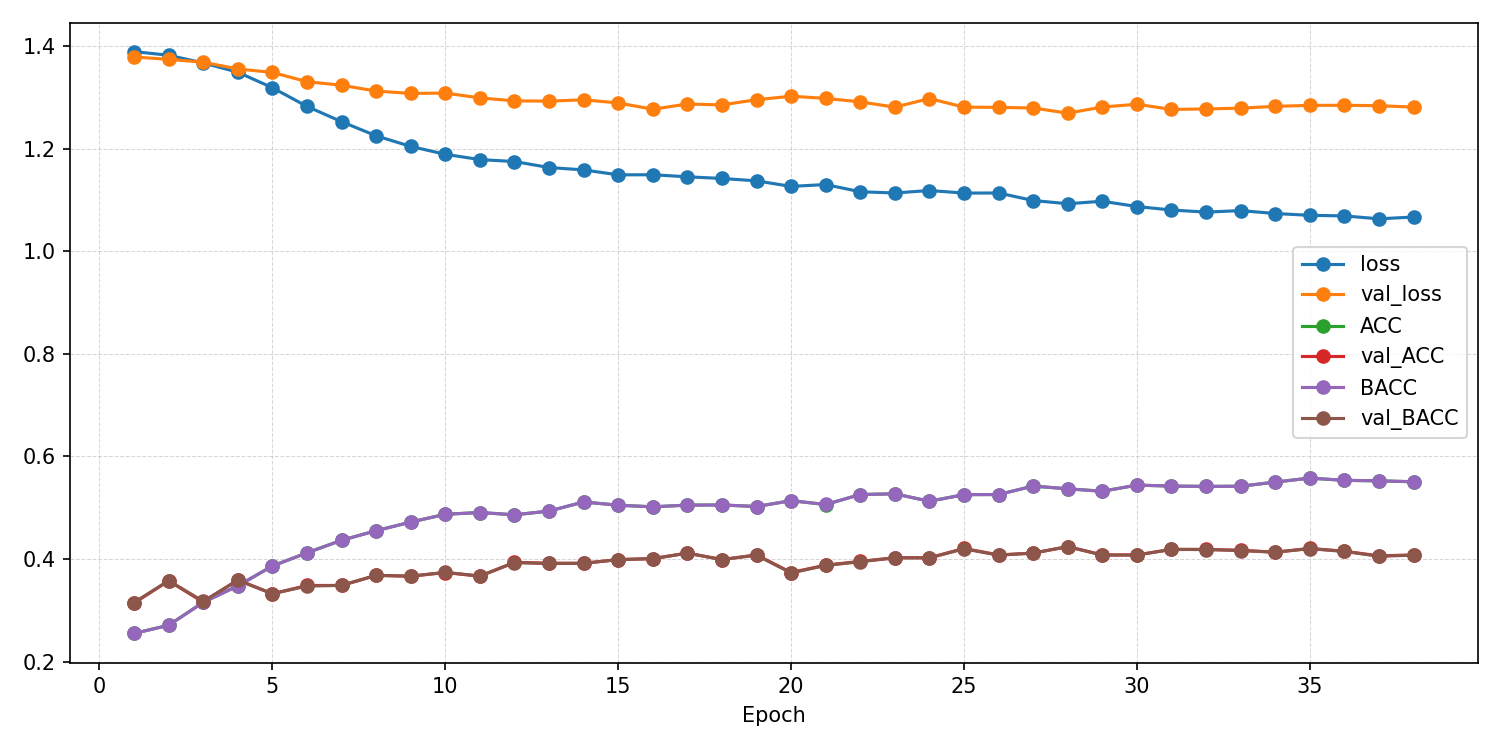

Source data for this figure (header and first rows):
epoch, ACC, AUROC, BACC, F1_macro, F1_weighted, KAPPA, loss, test_ACC, test_AUROC, test_BACC, test_F1_macro, test_F1_weighted, test_KAPPA, test_confusion_matrix, test_loss, val_ACC, val_AUROC, val_BACC, val_F1_macro, val_F1_weighted, val_KAPPA, val_confusion_matrix, val_loss
1, 0.2549, 0.5059, 0.2547, 0.2505, 0.2506, 0.006355, 1.39, , , , , , , , , 0.3141, 0.5775, 0.3151, 0.3009, 0.3003, 0.08633, [[19 26 44 51]? [17 37 33 52]? [13 22 67…, 1.379
2, 0.2708, 0.533, 0.2707, 0.2678, 0.2678, 0.02753, 1.383, , , , , , , , , 0.3574, 0.607, 0.3578, 0.3396, 0.3395, 0.1436, [[49 22 61  8]? [36 52 42  9]? [21 26 78…, 1.375
3, 0.3157, 0.5754, 0.3153, 0.3136, 0.3138, 0.08722, 1.368, , , , , , , , , 0.3159, 0.628, 0.3176, 0.2467, 0.2464, 0.08989, [[ 36   2  99   3]? [ 26  10  97   6]? […, 1.369
4, 0.3477, 0.6089, 0.3475, 0.3451, 0.3452, 0.1301, 1.349, , , , , , , , , 0.3592, 0.6367, 0.3587, 0.3411, 0.3413, 0.1451, [[57 49 31  3]? [40 76 20  3]? [34 44 47…, 1.356
5, 0.3865, 0.6463, 0.3862, 0.3861, 0.3863, 0.1819, 1.319, , , , , , , , , 0.3321, 0.6465, 0.3323, 0.2778, 0.2778, 0.1097, [[77  2 59  2]? [72  9 53  5]? [40  5 83…, 1.349
6, 0.4121, 0.6802, 0.412, 0.4115, 0.4116, 0.2161, 1.283, , , , , , , , , 0.3484, 0.6623, 0.3472, 0.3164, 0.3166, 0.1298, [[101  20  17   2]? [ 90  32  13   4]? […, 1.331
7, 0.4366, 0.6994, 0.4364, 0.4361, 0.4363, 0.2487, 1.253, , , , , , , , , 0.3484, 0.6638, 0.3487, 0.3127, 0.3128, 0.1315, [[71 12 51  6]? [56 20 51 12]? [37  6 84…, 1.324
8, 0.4553, 0.7188, 0.4552, 0.4548, 0.4549, 0.2737, 1.225, , , , , , , , , 0.3682, 0.6607, 0.368, 0.3438, 0.3438, 0.1573, [[85 10 34 11]? [66 21 29 23]? [41 12 66…, 1.313
9, 0.472, 0.7313, 0.472, 0.4717, 0.4718, 0.2961, 1.205, , , , , , , , , 0.3664, 0.6743, 0.3665, 0.3417, 0.3417, 0.1552, [[75 13 43  9]? [55 29 42 13]? [37 14 77…, 1.308
10, 0.4873, 0.7401, 0.4871, 0.487, 0.4871, 0.3164, 1.189, , , , , , , , , 0.3736, 0.6782, 0.374, 0.3418, 0.3417, 0.1653, [[73  9 49  9]? [54 20 50 15]? [28  9 88…, 1.309
11, 0.4907, 0.744, 0.4907, 0.4908, 0.4909, 0.3209, 1.179, , , , , , , , , 0.3664, 0.6654, 0.3668, 0.3507, 0.3506, 0.1556, [[63 17 42 18]? [43 23 42 31]? [25 12 76…, 1.299
12, 0.4862, 0.7462, 0.4862, 0.4864, 0.4865, 0.315, 1.175, , , , , , , , , 0.3935, 0.6754, 0.393, 0.3788, 0.3789, 0.1909, [[89 16 23 12]? [64 33 23 19]? [45 11 58…, 1.294
13, 0.4935, 0.754, 0.4935, 0.4932, 0.4932, 0.3247, 1.164, , , , , , , , , 0.3917, 0.6723, 0.3912, 0.3818, 0.382, 0.1886, [[79 29 22 10]? [53 47 24 15]? [34 29 59…, 1.293
14, 0.5113, 0.7551, 0.5112, 0.5114, 0.5115, 0.3484, 1.159, , , , , , , , , 0.3917, 0.6739, 0.3916, 0.3726, 0.3726, 0.1888, [[83 19 28 10]? [61 28 36 14]? [37 11 72…, 1.296
15, 0.5049, 0.7608, 0.5049, 0.505, 0.5051, 0.3399, 1.149, , , , , , , , , 0.3989, 0.6796, 0.3988, 0.3842, 0.3842, 0.1984, [[80 28 25  7]? [60 36 29 14]? [32 21 73…, 1.29
16, 0.5018, 0.7593, 0.5017, 0.5018, 0.5019, 0.3358, 1.149, , , , , , , , , 0.4007, 0.6799, 0.4007, 0.3918, 0.3917, 0.2008, [[75 24 26 15]? [52 38 26 23]? [32 18 69…, 1.277
17, 0.5052, 0.7631, 0.5051, 0.5051, 0.5052, 0.3402, 1.146, , , , , , , , , 0.4116, 0.6758, 0.4114, 0.4045, 0.4045, 0.2153, [[73 32 25 10]? [49 49 26 15]? [28 23 69…, 1.287
18, 0.5054, 0.7621, 0.5053, 0.5055, 0.5055, 0.3405, 1.142, , , , , , , , , 0.3989, 0.6772, 0.3989, 0.384, 0.384, 0.1985, [[80 22 25 13]? [53 30 30 26]? [28 15 72…, 1.286
19, 0.5024, 0.7639, 0.5024, 0.5021, 0.5021, 0.3365, 1.138, , , , , , , , , 0.4079, 0.6824, 0.4074, 0.3828, 0.3828, 0.21, [[97 16 18  9]? [69 30 25 15]? [45 13 70…, 1.296
20, 0.5138, 0.7722, 0.5137, 0.5135, 0.5135, 0.3517, 1.127, , , , , , , , , 0.3736, 0.6793, 0.3728, 0.3489, 0.3489, 0.1639, [[98 16 19  7]? [83 29 15 12]? [58 16 55…, 1.303
21, 0.5063, 0.7674, 0.5063, 0.5066, 0.5066, 0.3418, 1.13, , , , , , , , , 0.3881, 0.6777, 0.3874, 0.3663, 0.3664, 0.1835, [[96 14 21  9]? [71 27 24 17]? [48 17 58…, 1.298
22, 0.5258, 0.7776, 0.5258, 0.526, 0.526, 0.3677, 1.116, , , , , , , , , 0.3953, 0.6759, 0.3947, 0.3855, 0.3856, 0.1931, [[86 23 20 11]? [67 41 16 15]? [43 23 55…, 1.292
23, 0.5272, 0.779, 0.5271, 0.5274, 0.5275, 0.3696, 1.114, , , , , , , , , 0.4025, 0.69, 0.4023, 0.3749, 0.3749, 0.2031, [[92 10 26 12]? [72 19 28 20]? [38  8 71…, 1.281
24, 0.5127, 0.7747, 0.5126, 0.5125, 0.5125, 0.3502, 1.119, , , , , , , , , 0.4025, 0.6847, 0.4021, 0.3781, 0.3782, 0.203, [[93 16 25  6]? [63 34 31 11]? [40 16 70…, 1.298
25, 0.5255, 0.7774, 0.5255, 0.5256, 0.5256, 0.3673, 1.114, , , , , , , , , 0.4206, 0.6781, 0.4199, 0.4129, 0.4131, 0.2269, [[88 20 17 15]? [56 45 12 26]? [39 22 49…, 1.281
26, 0.5258, 0.7782, 0.5258, 0.5255, 0.5256, 0.3677, 1.114, , , , , , , , , 0.4079, 0.6823, 0.4075, 0.3989, 0.3989, 0.2101, [[84 24 21 11]? [66 45 17 11]? [39 20 61…, 1.281
27, 0.5422, 0.7854, 0.5423, 0.5424, 0.5425, 0.3897, 1.099, , , , , , , , , 0.4116, 0.6835, 0.4115, 0.3998, 0.3998, 0.2154, [[78 23 29 10]? [48 38 34 19]? [28 13 74…, 1.28
28, 0.5369, 0.789, 0.5369, 0.5368, 0.5368, 0.3826, 1.093, , , , , , , , , 0.4242, 0.6894, 0.424, 0.4179, 0.4179, 0.232, [[74 32 23 11]? [45 54 26 14]? [29 22 69…, 1.27
29, 0.5322, 0.7853, 0.532, 0.5321, 0.5322, 0.3762, 1.098, , , , , , , , , 0.4079, 0.6824, 0.4077, 0.3923, 0.3923, 0.2103, [[86 20 23 11]? [63 35 27 14]? [33 15 70…, 1.282
30, 0.5442, 0.7919, 0.5441, 0.5442, 0.5443, 0.3922, 1.087, , , , , , , , , 0.4079, 0.6853, 0.4077, 0.388, 0.388, 0.2103, [[87 21 24  8]? [64 32 29 14]? [36 12 75…, 1.287
31, 0.5422, 0.796, 0.5423, 0.5425, 0.5425, 0.3897, 1.081, , , , , , , , , 0.4188, 0.6888, 0.4187, 0.4034, 0.4034, 0.2249, [[83 19 29  9]? [60 36 30 13]? [29 15 77…, 1.277
32, 0.5417, 0.7963, 0.5416, 0.5411, 0.5412, 0.3889, 1.077, , , , , , , , , 0.4188, 0.6881, 0.4184, 0.4005, 0.4005, 0.2247, [[92 15 23 10]? [68 34 21 16]? [32 15 71…, 1.278
33, 0.5419, 0.7955, 0.5419, 0.5423, 0.5423, 0.3892, 1.08, , , , , , , , , 0.417, 0.6847, 0.4165, 0.4042, 0.4043, 0.2223, [[90 18 21 11]? [62 36 20 21]? [35 17 62…, 1.279
34, 0.55, 0.7983, 0.5501, 0.5497, 0.5498, 0.4001, 1.074, , , , , , , , , 0.4134, 0.686, 0.4132, 0.3937, 0.3937, 0.2177, [[87 14 29 10]? [58 33 33 15]? [29 17 76…, 1.283
35, 0.5578, 0.8004, 0.5578, 0.5579, 0.5579, 0.4104, 1.07, , , , , , , , , 0.4206, 0.6843, 0.4202, 0.3996, 0.3997, 0.2272, [[94 15 21 10]? [62 32 30 15]? [33 13 72…, 1.285
36, 0.5534, 0.8019, 0.5534, 0.5527, 0.5527, 0.4045, 1.069, , , , , , , , , 0.4152, 0.686, 0.4148, 0.3953, 0.3954, 0.2199, [[92 14 23 11]? [61 35 30 13]? [35 15 71…, 1.285
37, 0.5525, 0.8044, 0.5525, 0.5528, 0.5528, 0.4034, 1.064, , , , , , , , , 0.4061, 0.6875, 0.4054, 0.385, 0.3852, 0.2075, [[99 16 18  7]? [73 36 16 14]? [42 20 60…, 1.284
38, 0.5506, 0.8019, 0.5507, 0.5505, 0.5505, 0.4008, 1.067, 0.387, 0.6371, 0.3864, 0.3856, 0.3856, 0.1819, [[56 42 13 27]? [34 72 14 20]? [43 38 43…, 1.341, 0.4079, 0.6864, 0.4074, 0.3909, 0.3911, 0.2102, [[92 17 20 11]? [63 36 22 18]? [37 18 64…, 1.281
